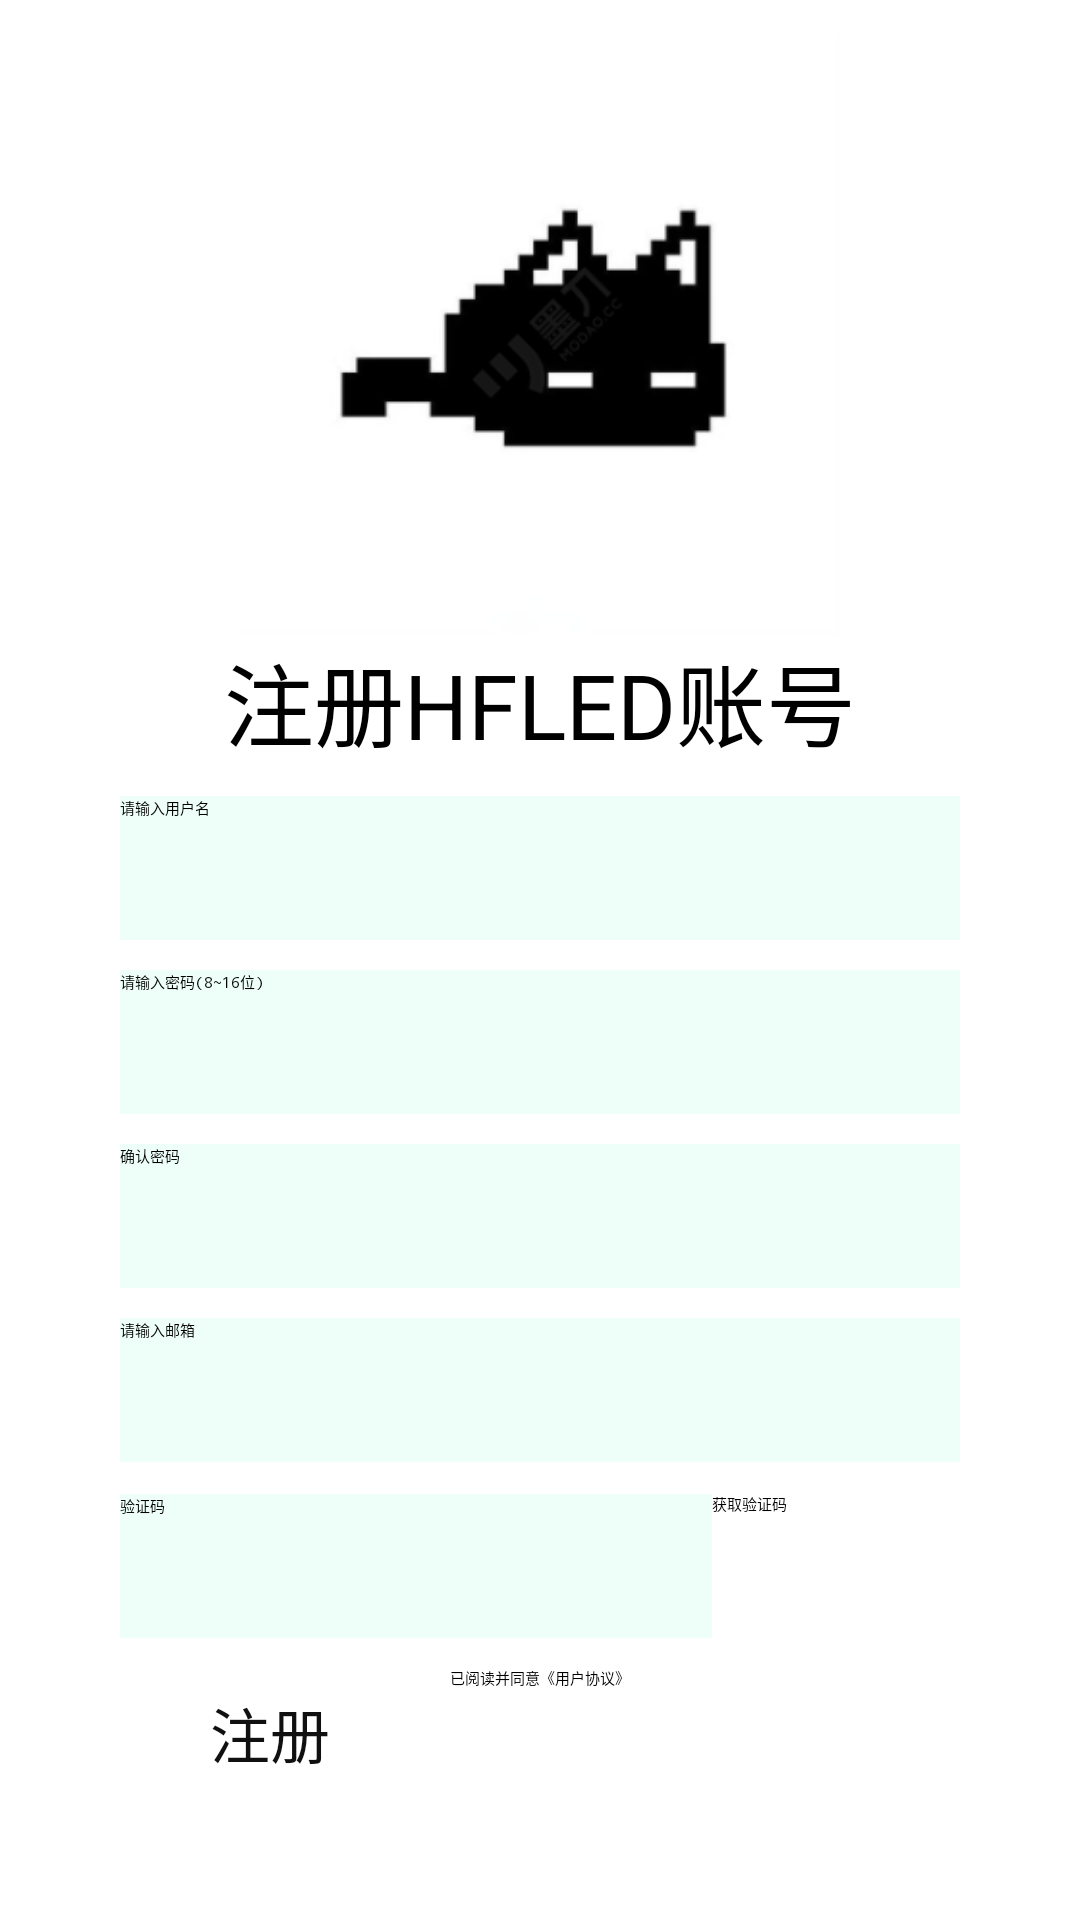

Layout XML and referenced resources for this Android screen:
<!-- AndroidManifest.xml: application theme Theme.MyApplication -->
<!-- res/layout/activity_register.xml -->
<?xml version="1.0" encoding="utf-8"?>
<androidx.constraintlayout.widget.ConstraintLayout xmlns:android="http://schemas.android.com/apk/res/android"
    xmlns:app="http://schemas.android.com/apk/res-auto"
    xmlns:tools="http://schemas.android.com/tools"
    android:id="@+id/main"
    android:layout_width="match_parent"
    android:layout_height="match_parent"
    tools:context=".page.Register.RegisterActivity">

    <LinearLayout
        android:layout_width="match_parent"
        android:layout_height="match_parent"
        android:gravity="center"
        android:orientation="vertical"
        tools:layout_editor_absoluteX="1dp"
        tools:layout_editor_absoluteY="1dp">

        <ImageView
            android:id="@+id/imageView3"
            android:layout_width="200dp"
            android:layout_height="200dp"
            android:src="@drawable/login1" />

        <TextView
            android:id="@+id/textView5"
            android:layout_width="match_parent"
            android:layout_height="wrap_content"
            android:layout_marginBottom="10dp"
            android:gravity="center"
            android:text="@string/register_text_1"
            android:textSize="30sp" />

        <EditText
            android:id="@+id/newUsername"
            android:layout_width="280dp"
            android:layout_height="48dp"
            android:layout_marginBottom="10dp"
            android:layout_weight="0"
            android:background="#EEFfFA"
            android:ems="10"
            android:hint="@string/register_please_1"
            android:inputType="text" />

        <EditText
            android:id="@+id/newUserpassword"
            android:layout_width="280dp"
            android:layout_height="48dp"
            android:layout_marginBottom="10dp"
            android:layout_weight="0"
            android:background="#EEFfFA"
            android:ems="10"
            android:hint="@string/register_please_2"
            android:inputType="text|textPassword" />

        <EditText
            android:id="@+id/newUserpassword1"
            android:layout_width="280dp"
            android:layout_height="48dp"
            android:layout_marginBottom="10dp"
            android:layout_weight="0"
            android:background="#EEFfFA"
            android:ems="10"
            android:hint="@string/register_please_3"
            android:inputType="text|textPassword" />

        <EditText
            android:id="@+id/newUseremail"
            android:layout_width="280dp"
            android:layout_height="48dp"
            android:layout_marginBottom="10dp"
            android:layout_weight="0"
            android:background="#EEFfFA"
            android:ems="10"
            android:hint="@string/register_please_4"
            android:inputType="text|textEmailAddress" />

        <LinearLayout
            android:layout_width="280dp"
            android:layout_height="wrap_content"
            android:orientation="horizontal">

            <EditText
                android:id="@+id/newCode"
                android:layout_width="140dp"
                android:layout_height="48dp"
                android:layout_marginBottom="10dp"
                android:layout_weight="1"
                android:background="#EEFfFA"
                android:ems="10"
                android:hint="@string/register_please_5"
                android:inputType="text" />

            <Button
                android:id="@+id/getCode"
                android:layout_width="wrap_content"
                android:layout_height="wrap_content"
                android:layout_weight="1"
                android:text="@string/get_code" />
        </LinearLayout>

        <CheckBox
            android:id="@+id/checkBox"
            android:layout_width="280dp"
            android:layout_height="wrap_content"
            android:gravity="center"
            android:text="@string/book" />

        <Button
            android:id="@+id/register"
            android:layout_width="220dp"
            android:layout_height="65dp"
            android:backgroundTint="#82F00D"
            android:text="@string/register_short"
            android:textColor="#101010"
            android:textSize="20sp" />

    </LinearLayout>
</androidx.constraintlayout.widget.ConstraintLayout>
<!-- resources referenced by this layout -->
<resources>
  <!-- drawable login1: png bitmap (drawable, 12579 bytes) -->
  <string name="book">已阅读并同意《用户协议》</string>
  <string name="get_code">获取验证码</string>
  <string name="register_please_1">请输入用户名</string>
  <string name="register_please_2">请输入密码(8~16位)</string>
  <string name="register_please_3">确认密码</string>
  <string name="register_please_4">请输入邮箱</string>
  <string name="register_please_5">验证码</string>
  <string name="register_short">注册</string>
  <string name="register_text_1">注册HFLED账号</string>
</resources>
